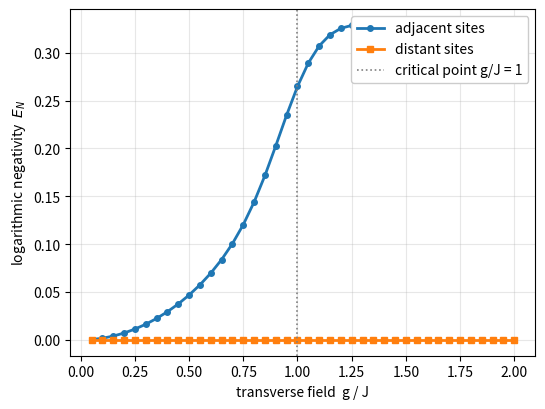

This chart was generated by the following Python code:
"""
========================================================================
Title       : Many-Body Negativity in a Spin Chain
Book        : Quantum Entanglement, Volume 1
Chapter     : 6  --  Resource Theory and Many-Body Entanglement
Code Ref    : manybody_negativity
Description : Computes the logarithmic negativity between two blocks of a spin
              chain ground state, quantifying mixed-state entanglement in a
              many-body system.
========================================================================
"""
import numpy as np
import scipy.sparse as sp
import scipy.sparse.linalg as spla
import matplotlib.pyplot as plt

# =====================================================================
#  Logarithmic negativity in the transverse-field Ising chain ground
#  state, comparing entanglement between ADJACENT vs DISTANT blocks.
#  For the mixed two-block state, entanglement entropy is NOT a valid
#  measure, but the logarithmic negativity is. Everything exact:
#  ground state, partial trace, partial transpose, trace norm.
# =====================================================================

sx = sp.csr_matrix(np.array([[0, 1], [1, 0]], dtype=float))
sz = sp.csr_matrix(np.array([[1, 0], [0, -1]], dtype=float))
I2 = sp.identity(2, format='csr')


def embed(op, site, N):
    out = sp.identity(1, format='csr')
    for k in range(N):
        out = sp.kron(out, op if k == site else I2, format='csr')
    return out


def ising_ring(N, J, g, h_long=1e-6):
    H = sp.csr_matrix((2**N, 2**N))
    Zs = [embed(sz, i, N) for i in range(N)]
    Xs = [embed(sx, i, N) for i in range(N)]
    for i in range(N):
        H = H - J * (Zs[i] @ Zs[(i + 1) % N])
    for i in range(N):
        H = H - g * Xs[i]
    for i in range(N):
        H = H - h_long * Zs[i]
    return H


def ground_state(N, J, g):
    H = ising_ring(N, J, g)
    vals, vecs = spla.eigsh(H, k=1, which='SA')
    return vecs[:, 0]


def reduced_two_blocks(psi, N, A_sites, B_sites):
    """Reduced density matrix of (A union B), tracing out the rest,
    from first principles."""
    rest = [i for i in range(N) if i not in A_sites and i not in B_sites]
    keep = list(A_sites) + list(B_sites)
    dimkeep = 2**len(keep)
    psi_t = psi.reshape([2] * N)
    perm = keep + rest
    psi_p = np.transpose(psi_t, perm).reshape(dimkeep, 2**len(rest))
    rho = psi_p @ psi_p.conj().T
    return rho, len(A_sites), len(B_sites)


def log_negativity(rho, dA, dB):
    """E_N = log2 || rho^{T_B} ||_1, exact (trace norm via singular values)."""
    r = rho.reshape(dA, dB, dA, dB)
    rTB = r.transpose(0, 3, 2, 1).reshape(dA * dB, dA * dB)
    sv = np.linalg.svd(rTB, compute_uv=False)
    return float(np.log2(np.sum(sv)))


N = 12
J = 1.0
# adjacent blocks: two single sites next to each other
adj_A, adj_B = [N // 2 - 1], [N // 2]
# distant blocks: two single sites far apart (opposite sides of the ring)
dist_A, dist_B = [0], [N // 2]

print(f"Transverse-field Ising ring, N = {N}")
print(" g/J    E_N(adjacent sites)   E_N(distant sites)")
for g in [0.3, 0.6, 1.0, 1.4, 1.7]:
    psi = ground_state(N, J, g)
    rho_adj, dA, dB = reduced_two_blocks(psi, N, adj_A, adj_B)
    en_adj = log_negativity(rho_adj, 2**dA, 2**dB)
    rho_dist, dA2, dB2 = reduced_two_blocks(psi, N, dist_A, dist_B)
    en_dist = log_negativity(rho_dist, 2**dA2, 2**dB2)
    print(f" {g:4.2f}    {en_adj:.4f}              {en_dist:.4f}")

g_values = np.linspace(0.05, 2.0, 40)
en_adj_scan, en_dist_scan = [], []
for g in g_values:
    psi = ground_state(N, J, g)
    ra, dA, dB = reduced_two_blocks(psi, N, adj_A, adj_B)
    en_adj_scan.append(log_negativity(ra, 2**dA, 2**dB))
    rd, dA2, dB2 = reduced_two_blocks(psi, N, dist_A, dist_B)
    en_dist_scan.append(log_negativity(rd, 2**dA2, 2**dB2))

fig, ax = plt.subplots(figsize=(6, 4.5))
ax.plot(g_values, en_adj_scan, marker='o', markersize=4, linewidth=2,
        label='adjacent sites')
ax.plot(g_values, en_dist_scan, marker='s', markersize=4, linewidth=2,
        label='distant sites')
ax.axvline(1.0, color='gray', linestyle=':', linewidth=1.2,
           label='critical point g/J = 1')
ax.set_xlabel('transverse field  g / J')
ax.set_ylabel('logarithmic negativity  $E_N$')
ax.legend(loc='upper right', framealpha=1.0)
ax.grid(True, alpha=0.3)
import os
os.makedirs('figures/ch06', exist_ok=True)
plt.savefig('figures/ch06/manybody_negativity.png', dpi=200, bbox_inches='tight')
plt.show()
